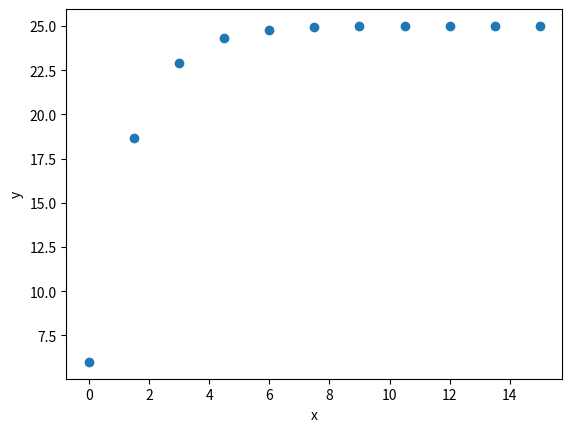

Here is the Python script that generated this plot:
import math
import numpy as np
from matplotlib import pyplot as plt

x0 = 0
y0 = 6
xf = 15
n = 11
deltax = (xf-x0)/(n-1)
x = np.linspace(x0,xf,n)
def f(x,y):
	return -1.335 *(y - 25)

y = np.zeros([n])
y[0] = y0
for i in range(1,n):
	k1 = deltax*f(x[i-1],y0)
	k2 = deltax*f(x[i-1]+deltax/2,y0+k1/2)
	k3 = deltax*f(x[i-1]+deltax/2,y0+k2/2)
	k4 = deltax*f(x[i-1]+deltax,y0+k3)
	y[i] =  y0 + (k1 + 2*k2 + 2*k3 + k4)/6
	y0 = y[i]

print("x_n\t    y_n")
for i in range(n):
	print(x[i],"\t",format(y[i],'6f'))

plt.plot(x,y,'o')
plt.xlabel("x")
plt.ylabel("y")
plt.show()
